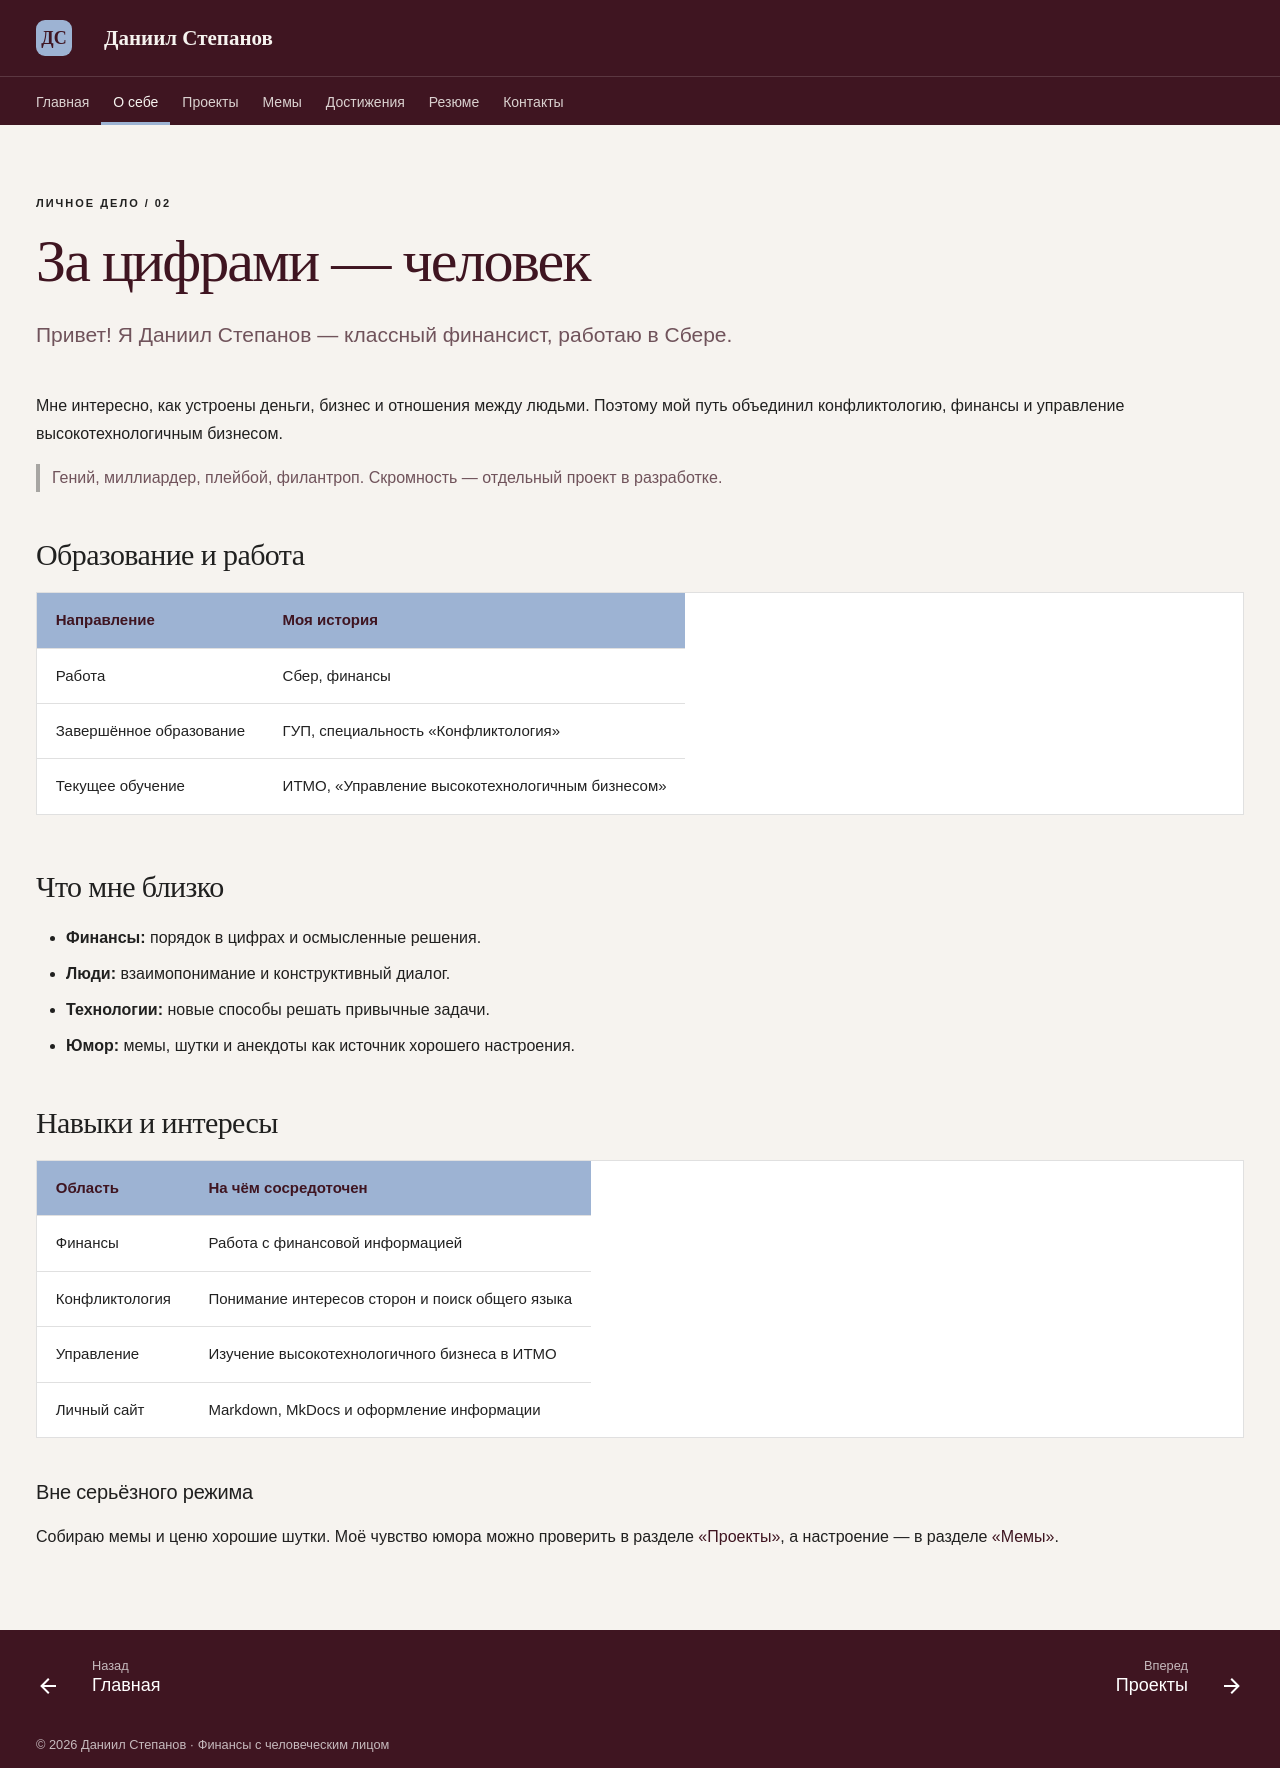

repository: dasestepanov/devops-lab-stepanov · page: about.html · generator: mkdocs

---
hide:
  - navigation
  - toc
---


<span class="eyebrow">ЛИЧНОЕ ДЕЛО / 02</span>

# За цифрами — человек

<p class="lead">Привет! Я Даниил Степанов — классный финансист, работаю в Сбере.</p>

Мне интересно, как устроены деньги, бизнес и отношения между людьми. Поэтому мой путь объединил конфликтологию, финансы и управление высокотехнологичным бизнесом.

> Гений, миллиардер, плейбой, филантроп. Скромность — отдельный проект в разработке.

## Образование и работа

| Направление | Моя история |
| :--- | :--- |
| Работа | Сбер, финансы |
| Завершённое образование | ГУП, специальность «Конфликтология» |
| Текущее обучение | ИТМО, «Управление высокотехнологичным бизнесом» |

## Что мне близко

- **Финансы:** порядок в цифрах и осмысленные решения.
- **Люди:** взаимопонимание и конструктивный диалог.
- **Технологии:** новые способы решать привычные задачи.
- **Юмор:** мемы, шутки и анекдоты как источник хорошего настроения.

## Навыки и интересы

| Область | На чём сосредоточен |
| :--- | :--- |
| Финансы | Работа с финансовой информацией |
| Конфликтология | Понимание интересов сторон и поиск общего языка |
| Управление | Изучение высокотехнологичного бизнеса в ИТМО |
| Личный сайт | Markdown, MkDocs и оформление информации |

### Вне серьёзного режима

Собираю мемы и ценю хорошие шутки. Моё чувство юмора можно проверить в разделе [«Проекты»](projects.md), а настроение — в разделе [«Мемы»](memes.md).
